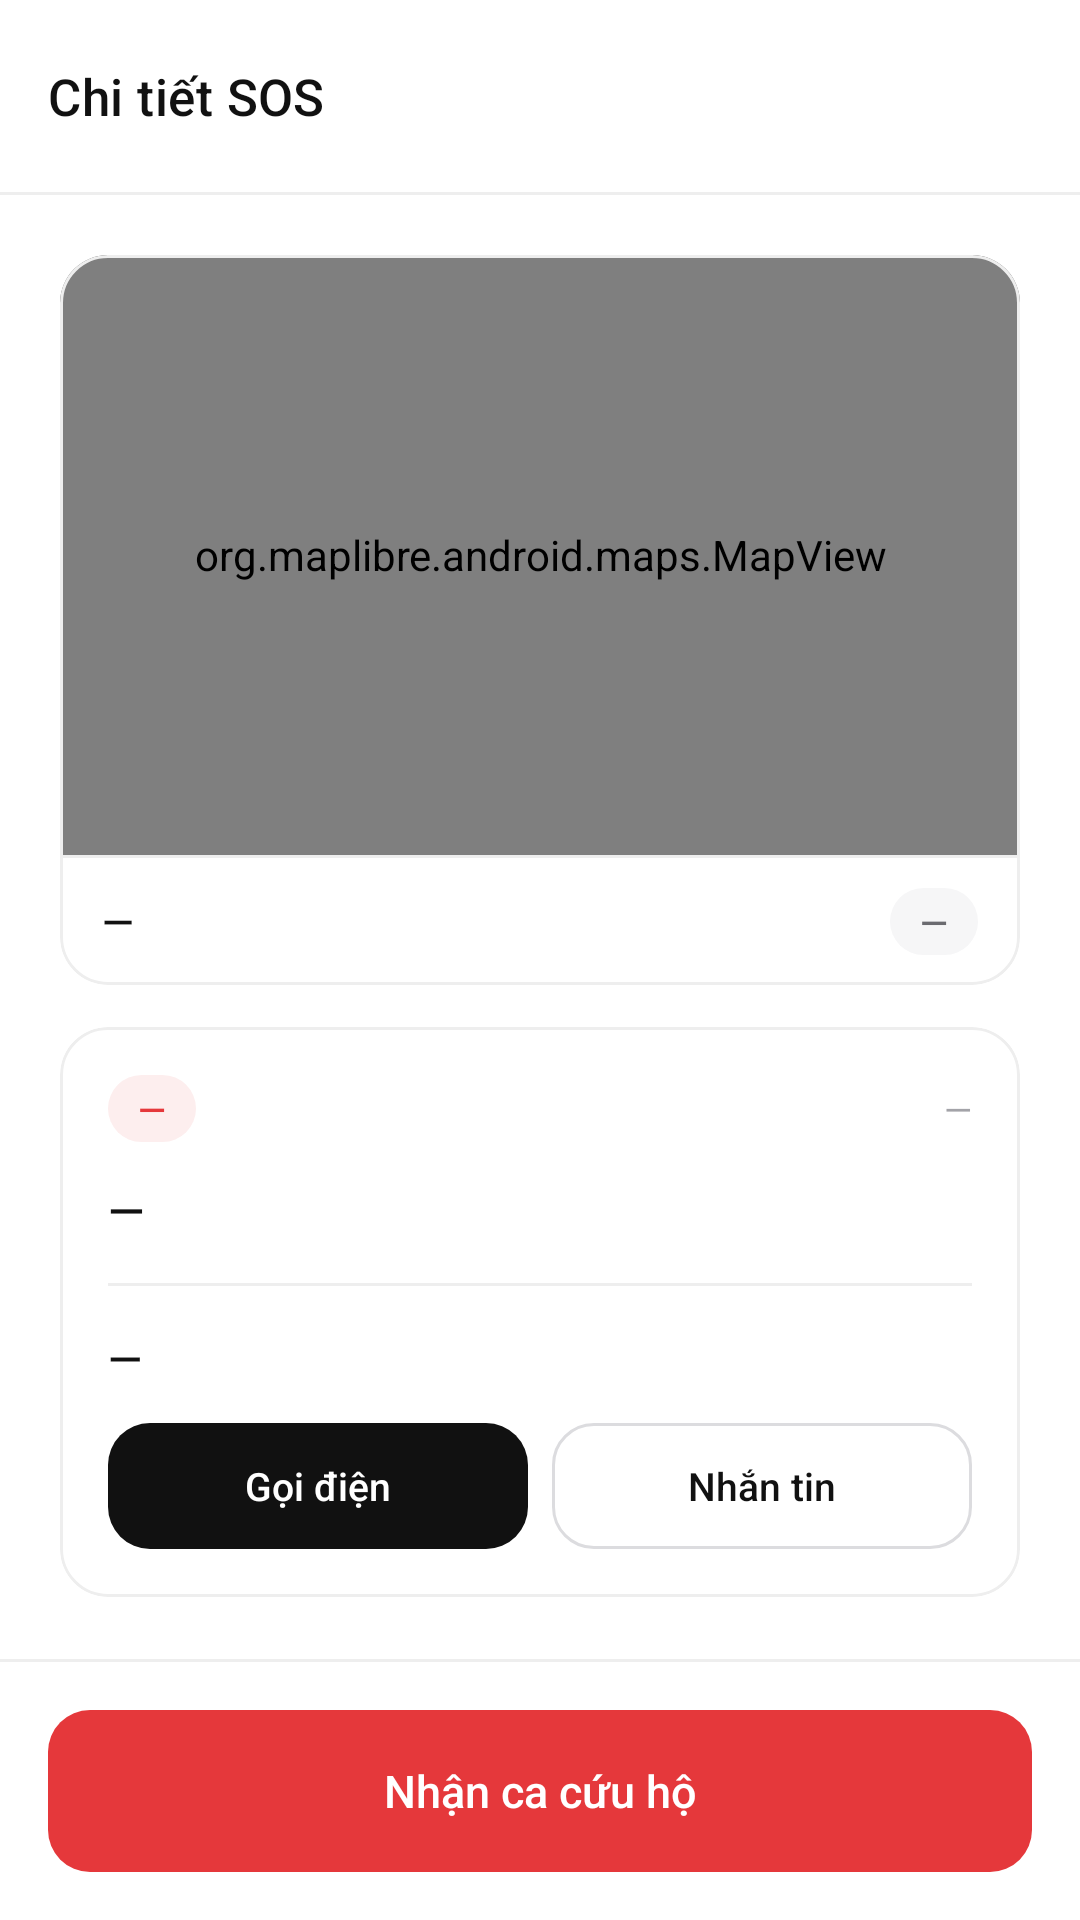

The Android layout XML behind this screen, and the referenced resources:
<!-- AndroidManifest.xml: application theme Theme.JavaFinal -->
<!-- res/layout/activity_sos_detail.xml -->
<?xml version="1.0" encoding="utf-8"?>
<LinearLayout xmlns:android="http://schemas.android.com/apk/res/android"
    xmlns:tools="http://schemas.android.com/tools"
    xmlns:app="http://schemas.android.com/apk/res-auto"
    android:id="@+id/main"
    android:layout_width="match_parent"
    android:layout_height="match_parent"
    android:background="@color/white"
    android:orientation="vertical">

    <com.google.android.material.appbar.MaterialToolbar
        android:id="@+id/toolbar"
        style="@style/Toolbar.Minimal"
        android:layout_width="match_parent"
        android:layout_height="wrap_content"
        app:navigationIcon="@drawable/ic_arrow_back"
        app:title="Chi tiết SOS" />

    <View style="@style/Divider" />

    <ScrollView
        android:layout_width="match_parent"
        android:layout_height="0dp"
        android:layout_weight="1">

        <LinearLayout
            android:layout_width="match_parent"
            android:layout_height="wrap_content"
            android:orientation="vertical"
            android:padding="20dp">

            
            <com.google.android.material.card.MaterialCardView
                style="@style/Card"
                android:layout_width="match_parent"
                android:layout_height="wrap_content">

                <LinearLayout
                    android:layout_width="match_parent"
                    android:layout_height="wrap_content"
                    android:orientation="vertical">

                    <org.maplibre.android.maps.MapView
                        android:id="@+id/mapView"
                        android:layout_width="match_parent"
                        android:layout_height="200dp" />

                    <View style="@style/Divider" />

                    <LinearLayout
                        android:layout_width="match_parent"
                        android:layout_height="wrap_content"
                        android:gravity="center_vertical"
                        android:orientation="horizontal"
                        android:paddingHorizontal="14dp"
                        android:paddingVertical="10dp">

                        <TextView
                            android:id="@+id/tvAddress"
                            style="@style/Text.Title"
                            android:layout_width="0dp"
                            android:layout_height="wrap_content"
                            android:layout_weight="1"
                            tools:text="10.7768, 106.7008" android:text="@string/data_pending"
                            android:textSize="13.5sp" />

                        <TextView
                            android:id="@+id/tvCoordinates"
                            style="@style/Text.Tag"
                            android:layout_width="wrap_content"
                            android:layout_height="wrap_content"
                            tools:text="~0.9 km" android:text="@string/data_pending" />
                    </LinearLayout>
                </LinearLayout>
            </com.google.android.material.card.MaterialCardView>

            
            <com.google.android.material.card.MaterialCardView
                style="@style/Card"
                android:layout_width="match_parent"
                android:layout_height="wrap_content"
                android:layout_marginTop="14dp">

                <LinearLayout
                    android:layout_width="match_parent"
                    android:layout_height="wrap_content"
                    android:orientation="vertical"
                    android:padding="16dp">

                    <LinearLayout
                        android:layout_width="match_parent"
                        android:layout_height="wrap_content"
                        android:gravity="center_vertical"
                        android:orientation="horizontal">

                        <TextView
                            android:id="@+id/tvPrivacyLevel"
                            style="@style/Text.Tag"
                            android:layout_width="wrap_content"
                            android:layout_height="wrap_content"
                            android:backgroundTint="@color/red_soft"
                            tools:text="Ngập lụt • Công khai" android:text="@string/data_pending"
                            android:textColor="@color/red" />

                        <View
                            android:layout_width="0dp"
                            android:layout_height="0dp"
                            android:layout_weight="1" />

                        <TextView
                            android:id="@+id/tvCreatedAt"
                            style="@style/Text.Caption"
                            android:layout_width="wrap_content"
                            android:layout_height="wrap_content"
                            tools:text="09:21 • Hôm nay" android:text="@string/data_pending" />
                    </LinearLayout>

                    <TextView
                        android:id="@+id/tvIncidentTitle"
                        style="@style/Text.Title"
                        android:layout_width="match_parent"
                        android:layout_height="wrap_content"
                        android:layout_marginTop="12dp"
                        android:lineSpacingExtra="2dp"
                        tools:text="Nước ngập tầng 1, cần xuồng đưa 2 người già di chuyển" android:text="@string/data_pending"
                        android:textSize="15.5sp" />

                    <View
                        style="@style/Divider"
                        android:layout_marginVertical="14dp" />

                    <TextView
                        android:id="@+id/tvVictimContact"
                        style="@style/Text.Title"
                        android:layout_width="match_parent"
                        android:layout_height="wrap_content"
                        tools:text="Nguyễn Văn An • 0901234567" android:text="@string/data_pending"
                        android:textSize="14.5sp" />

                    <LinearLayout
                        android:layout_width="match_parent"
                        android:layout_height="wrap_content"
                        android:layout_marginTop="12dp"
                        android:orientation="horizontal">

                        <com.google.android.material.button.MaterialButton
                            android:id="@+id/btnCallVictim"
                            style="@style/Button.Primary"
                            android:layout_width="0dp"
                            android:layout_height="42dp"
                            android:layout_marginEnd="8dp"
                            android:layout_weight="1"
                            android:minHeight="42dp"
                            android:text="Gọi điện"
                            android:textSize="13sp"
                            app:icon="@drawable/ic_call"
                            app:iconGravity="textStart"
                            app:iconSize="16dp" />

                        <com.google.android.material.button.MaterialButton
                            android:id="@+id/btnSmsVictim"
                            style="@style/Button.Secondary"
                            android:layout_width="0dp"
                            android:layout_height="42dp"
                            android:layout_weight="1"
                            android:minHeight="42dp"
                            android:text="Nhắn tin"
                            android:textSize="13sp" />
                    </LinearLayout>
                </LinearLayout>
            </com.google.android.material.card.MaterialCardView>
        </LinearLayout>
    </ScrollView>

    <View style="@style/Divider" />

    <LinearLayout
        android:layout_width="match_parent"
        android:layout_height="wrap_content"
        android:background="@color/white"
        android:orientation="horizontal"
        android:padding="16dp">

        <com.google.android.material.button.MaterialButton
            android:id="@+id/btnAcceptMission"
            style="@style/Button.Sos"
            android:layout_width="match_parent"
            android:layout_height="54dp"
            android:text="Nhận ca cứu hộ" />
    </LinearLayout>
</LinearLayout>
<!-- resources referenced by this layout -->
<resources>
  <color name="red">#E5383B</color>
  <color name="red_soft">#FDEEEE</color>
  <color name="white">#FFFFFFFF</color>
  <string name="data_pending">—</string>
  <style name="Button.Sos" parent="Button.Primary">
          <item name="backgroundTint">@color/sel_btn_danger_bg</item>
      </style>
  <style name="Card" parent="Widget.Material3.CardView.Outlined">
          <item name="cardBackgroundColor">@color/white</item>
          <item name="cardCornerRadius">16dp</item>
          <item name="cardElevation">0dp</item>
          <item name="strokeColor">@color/line</item>
          <item name="strokeWidth">1dp</item>
      </style>
  <style name="Divider" parent="">
          <item name="android:layout_width">match_parent</item>
          <item name="android:layout_height">1dp</item>
          <item name="android:background">@color/line</item>
      </style>
  <style name="Text.Caption">
          <item name="android:textSize">12sp</item>
          <item name="android:textColor">@color/ink_tertiary</item>
      </style>
  <style name="Text.Title">
          <item name="android:textSize">16sp</item>
          <item name="android:fontFamily">sans-serif-medium</item>
      </style>
  <style name="Theme.JavaFinal" parent="Base.Theme.JavaFinal" />
  <color name="line_strong">#DCDCDF</color>
  <color name="line">#EEEEEE</color>
  <color name="ink_tertiary">#A3A3A8</color>
  <color name="ink_secondary">#6B6B70</color>
  <!-- drawable bg_pill (drawable) -->
  <?xml version="1.0" encoding="utf-8"?>
  <shape xmlns:android="http://schemas.android.com/apk/res/android"
      android:shape="rectangle">
      <solid android:color="@color/white" />
      <corners android:radius="100dp" />
  </shape>
  <color name="fill">#F6F6F7</color>
  <style name="TextAppearance.App.ToolbarTitle" parent="TextAppearance.Material3.TitleMedium">
          <item name="android:textSize">17sp</item>
          <item name="android:fontFamily">sans-serif-medium</item>
          <item name="android:textColor">@color/ink</item>
      </style>
  <style name="TextAppearance.App.ToolbarSubtitle" parent="TextAppearance.Material3.BodySmall">
          <item name="android:textColor">@color/ink_tertiary</item>
      </style>
  <color name="ink">#111111</color>
  <style name="Widget.App.Snackbar" parent="Widget.Material3.Snackbar">
          <item name="backgroundTint">@color/ink</item>
          <item name="shapeAppearance">@style/ShapeAppearance.App.Rounded12</item>
          <item name="android:layout_margin">16dp</item>
      </style>
  <style name="Widget.App.Snackbar.Text" parent="Widget.Material3.Snackbar.TextView">
          <item name="android:textColor">@color/white</item>
          <item name="android:textSize">14sp</item>
      </style>
  <style name="Widget.App.Snackbar.Button" parent="Widget.Material3.Button.TextButton.Snackbar">
          <item name="android:textColor">@color/white</item>
          <item name="android:textAllCaps">false</item>
      </style>
  <style name="Widget.App.BottomSheet" parent="Widget.Material3.BottomSheet">
          <item name="backgroundTint">@color/white</item>
          <item name="shapeAppearance">@style/ShapeAppearance.App.Sheet</item>
      </style>
  <style name="ShapeAppearance.App.Rounded12" parent="">
          <item name="cornerFamily">rounded</item>
          <item name="cornerSize">12dp</item>
      </style>
  <style name="ShapeAppearance.App.Sheet" parent="">
          <item name="cornerFamily">rounded</item>
          <item name="cornerSizeTopLeft">24dp</item>
          <item name="cornerSizeTopRight">24dp</item>
          <item name="cornerSizeBottomLeft">0dp</item>
          <item name="cornerSizeBottomRight">0dp</item>
      </style>
</resources>
